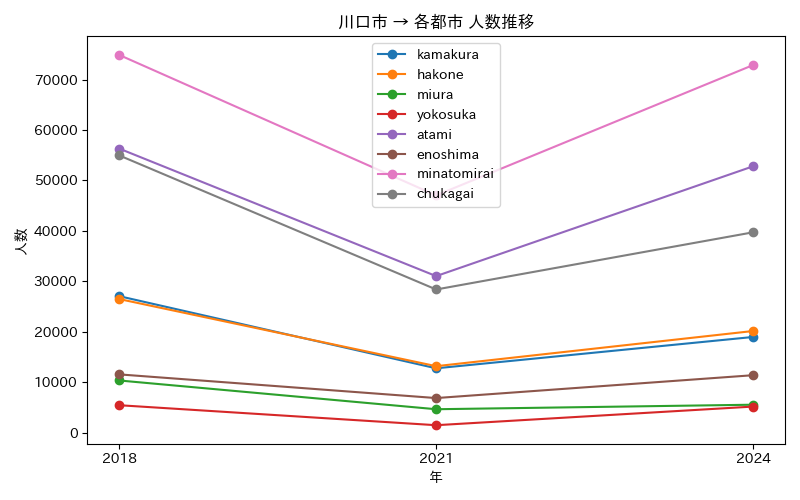

Data behind this chart, as committed beside it:
年, atami, chukagai, enoshima, hakone, kamakura, minatomirai, miura, yokosuka
2018, 56334, 54982, 11550, 26492, 27066, 74904, 10344, 5437
2021, 31033, 28382, 6853, 13175, 12753, 47039, 4638, 1471
2024, 52819, 39726, 11387, 20152, 18970, 72895, 5536, 5168
